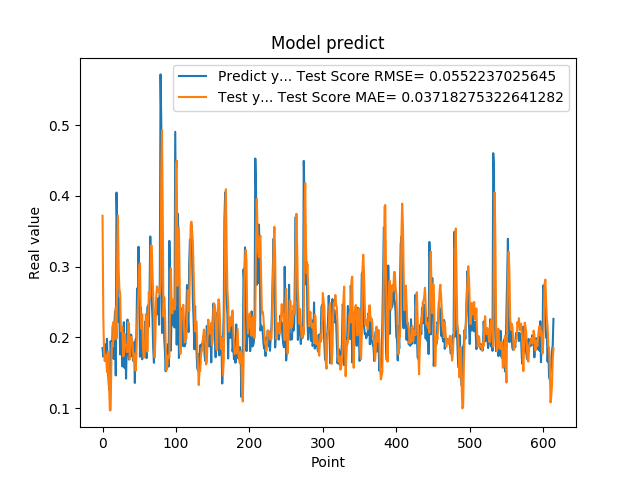

Data behind this chart, as committed beside it:
1.850019842386245450e-01, 3.719648304504761804e-01
1.727939993143081387e-01, 2.315267073593510472e-01
1.761609017848968506e-01, 1.816021050483185573e-01
1.905422955751419345e-01, 1.666463028729397167e-01
1.684180349111557007e-01, 1.757620198971553971e-01
1.689333617687225342e-01, 1.709700846168591692e-01
1.980420649051666537e-01, 1.510891889941006483e-01
1.612316220998764038e-01, 1.796095038670568744e-01
1.442013978958130160e-01, 1.795399049362000343e-01
1.259213238954544067e-01, 1.297467432550613864e-01
1.400409787893295288e-01, 9.686419853478613062e-02
1.946723610162734708e-01, 9.705762160240376246e-02
1.781254708766936978e-01, 1.661770998843395963e-01
1.895092576742171964e-01, 1.924187338476925357e-01
2.166133970022201261e-01, 1.871872722956412494e-01
1.696722060441970548e-01, 2.220558608631493236e-01
2.109026014804839810e-01, 1.970266533660657848e-01
2.371999472379684448e-01, 2.009193579104043004e-01
1.463003754615783414e-01, 2.426923501833920804e-01
4.047906100749969482e-01, 1.981578057669385329e-01
3.577617108821868896e-01, 3.202659431717113647e-01
2.219824343919754028e-01, 3.722990551951061988e-01
2.553716301918030340e-01, 2.930420221864956098e-01
2.273367345333099365e-01, 2.684737491214237992e-01
1.758806854486465454e-01, 2.613811382302036468e-01
2.118712961673736850e-01, 2.087854540011021554e-01
1.948491036891937256e-01, 2.097282129862388378e-01
1.590297073125839233e-01, 2.144816852758477388e-01
1.815824955701828280e-01, 1.733550482378789226e-01
2.216224968433380127e-01, 1.746347306075193284e-01
1.570345163345336914e-01, 2.057635525969422341e-01
2.048864960670471191e-01, 1.896869732005227738e-01
1.417246013879776001e-01, 1.892519153282292976e-01
1.926406770944595614e-01, 1.795297174833260234e-01
2.252101451158524115e-01, 1.794297411388825203e-01
1.820016801357269287e-01, 2.221078511967109759e-01
1.686857044696807861e-01, 2.174677399881952133e-01
2.045876085758208673e-01, 1.692224481561288296e-01
1.815108954906463901e-01, 1.846607502392394740e-01
2.036586105823516846e-01, 2.007710119489608813e-01
1.731049269437789917e-01, 1.964376382071315041e-01
1.787570714950561523e-01, 1.926412195675112904e-01
1.665375530719757080e-01, 1.694778098111109355e-01
1.929849982261657437e-01, 1.648676491520031373e-01
1.356869190931320190e-01, 1.772264507582897997e-01
1.972582042217254639e-01, 1.529834371441575191e-01
1.961945891380310059e-01, 1.707318951040496247e-01
2.692976891994476318e-01, 2.158762343078898527e-01
2.406771630048752109e-01, 2.400586772844565397e-01
3.281686902046204168e-01, 2.666168032792858300e-01
2.625965774059296209e-01, 3.018746104904239114e-01
1.727855503559112271e-01, 3.050793025511689960e-01
2.426082938909530362e-01, 2.304171638675698575e-01
2.097309380769729892e-01, 2.123865590295900274e-01
1.691226661205291470e-01, 2.329096745132838986e-01
1.770704984664917270e-01, 1.871364905714861249e-01
1.755136996507644653e-01, 1.709971592473863156e-01
1.939594447612762451e-01, 1.738563727506679812e-01
2.223779261112213135e-01, 1.941425414657464710e-01
1.937792897224426825e-01, 2.330380227358633538e-01
1.706998199224472046e-01, 2.183554907123607114e-01
... 554 more rows
